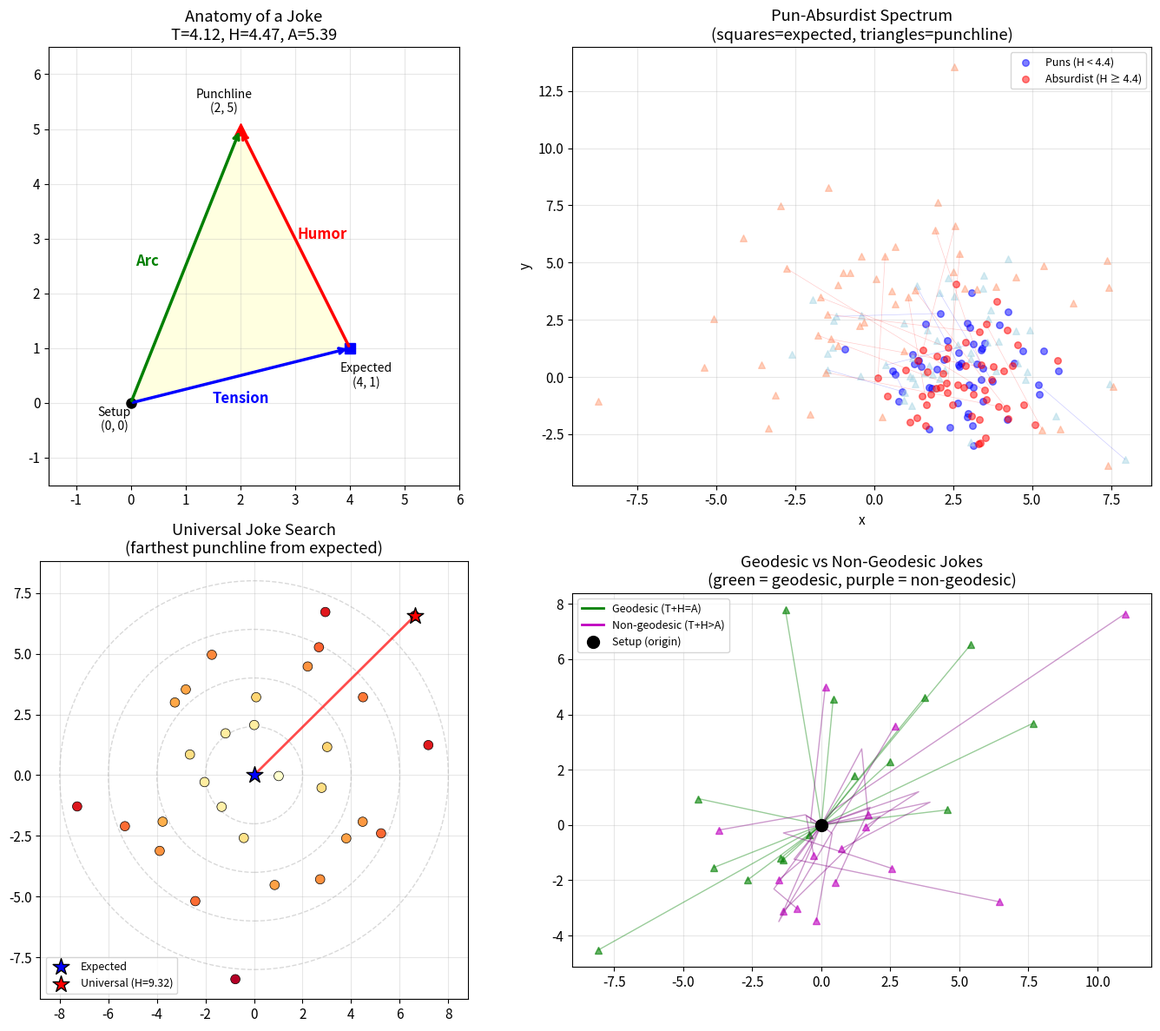

Write the Python code that produced this figure.
#!/usr/bin/env python3
"""
Visualization: Joke Space Geometry

Shows the geometric structure of jokes in 2D:
- Jokes as triangles (setup → expected → punchline)
- The pun-absurdist spectrum
- Universal joke search (farthest punchline from expected)
- Geodesic vs non-geodesic jokes
"""

import numpy as np
import matplotlib.pyplot as plt
import matplotlib.patches as patches
from matplotlib.patches import FancyArrowPatch
import matplotlib

matplotlib.rcParams['font.size'] = 11

fig, axes = plt.subplots(2, 2, figsize=(14, 12))

# Plot 1: Anatomy of a Joke
ax = axes[0, 0]
setup = np.array([0, 0])
expected = np.array([4, 1])
punchline = np.array([2, 5])

# Draw triangle
triangle = plt.Polygon([setup, expected, punchline],
                       fill=True, facecolor='lightyellow',
                       edgecolor='black', linewidth=1.5)
ax.add_patch(triangle)

# Draw labeled arrows
for start, end, label, color, offset in [
    (setup, expected, 'Tension', 'blue', (0, -0.5)),
    (expected, punchline, 'Humor', 'red', (0.5, 0)),
    (setup, punchline, 'Arc', 'green', (-0.7, 0)),
]:
    mid = (start + end) / 2
    ax.annotate('', xy=end, xytext=start,
               arrowprops=dict(arrowstyle='->', color=color, lw=2.5))
    ax.annotate(label, xy=mid + np.array(offset),
               fontsize=12, color=color, fontweight='bold', ha='center')

# Label points
for pt, label, offset in [
    (setup, 'Setup\n(0, 0)', (-0.3, -0.5)),
    (expected, 'Expected\n(4, 1)', (0.3, -0.7)),
    (punchline, 'Punchline\n(2, 5)', (-0.3, 0.3)),
]:
    ax.annotate(label, xy=pt + np.array(offset), fontsize=10, ha='center')

ax.plot(*setup, 'ko', markersize=8)
ax.plot(*expected, 'bs', markersize=8)
ax.plot(*punchline, 'r^', markersize=10)

t = np.linalg.norm(setup - expected)
h = np.linalg.norm(expected - punchline)
a = np.linalg.norm(setup - punchline)
ax.set_title(f'Anatomy of a Joke\nT={t:.2f}, H={h:.2f}, A={a:.2f}')
ax.set_xlim(-1.5, 6)
ax.set_ylim(-1.5, 6.5)
ax.set_aspect('equal')
ax.grid(True, alpha=0.3)

# Plot 2: Pun-Absurdist Spectrum
ax = axes[0, 1]
np.random.seed(42)
n_jokes = 100
setups_2d = np.zeros((n_jokes, 2))
expecteds_2d = np.random.randn(n_jokes, 2) * 1.5 + np.array([3, 0])
punchlines_2d = np.random.randn(n_jokes, 2) * 3 + np.array([1, 2])

humors_2d = np.linalg.norm(expecteds_2d - punchlines_2d, axis=1)
threshold = np.median(humors_2d)

puns_mask = humors_2d < threshold
absurdist_mask = ~puns_mask

ax.scatter(expecteds_2d[puns_mask, 0], expecteds_2d[puns_mask, 1],
          c='blue', s=30, alpha=0.5, label=f'Puns (H < {threshold:.1f})')
ax.scatter(punchlines_2d[puns_mask, 0], punchlines_2d[puns_mask, 1],
          c='lightblue', s=30, alpha=0.5, marker='^')

ax.scatter(expecteds_2d[absurdist_mask, 0], expecteds_2d[absurdist_mask, 1],
          c='red', s=30, alpha=0.5, label=f'Absurdist (H ≥ {threshold:.1f})')
ax.scatter(punchlines_2d[absurdist_mask, 0], punchlines_2d[absurdist_mask, 1],
          c='lightsalmon', s=30, alpha=0.5, marker='^')

# Draw some connections
for i in range(0, n_jokes, 5):
    color = 'blue' if puns_mask[i] else 'red'
    ax.plot([expecteds_2d[i, 0], punchlines_2d[i, 0]],
           [expecteds_2d[i, 1], punchlines_2d[i, 1]],
           color=color, alpha=0.2, linewidth=0.5)

ax.set_title('Pun-Absurdist Spectrum\n(squares=expected, triangles=punchline)')
ax.legend(fontsize=9)
ax.set_xlabel('x')
ax.set_ylabel('y')
ax.grid(True, alpha=0.3)

# Plot 3: Universal Joke Search
ax = axes[1, 0]
expected_pt = np.array([0.0, 0.0])
np.random.seed(123)
candidates = np.random.randn(30, 2) * 3

distances = np.linalg.norm(candidates - expected_pt, axis=1)
best_idx = np.argmax(distances)

# Draw circles showing distance levels
for r in [2, 4, 6, 8]:
    circle = plt.Circle(expected_pt, r, fill=False, color='gray',
                       linestyle='--', alpha=0.3)
    ax.add_patch(circle)

ax.scatter(candidates[:, 0], candidates[:, 1], c=distances, cmap='YlOrRd',
          s=60, edgecolors='black', linewidth=0.5, zorder=3)
ax.scatter(*expected_pt, c='blue', s=200, marker='*', zorder=5,
          label='Expected', edgecolors='black')
ax.scatter(*candidates[best_idx], c='red', s=200, marker='*', zorder=5,
          label=f'Universal (H={distances[best_idx]:.2f})', edgecolors='black')

# Draw line to universal joke
ax.plot([expected_pt[0], candidates[best_idx, 0]],
       [expected_pt[1], candidates[best_idx, 1]],
       'r-', linewidth=2, alpha=0.7)

ax.set_title('Universal Joke Search\n(farthest punchline from expected)')
ax.legend(fontsize=9)
ax.set_aspect('equal')
ax.grid(True, alpha=0.3)

# Plot 4: Geodesic vs Non-Geodesic Jokes
ax = axes[1, 1]
np.random.seed(456)

# Create geodesic jokes (expected on line from setup to punchline)
n_geo = 15
setups_g = np.zeros((n_geo, 2))
punchlines_g = np.random.randn(n_geo, 2) * 4
# Expected is a random point on the segment
t_params = np.random.uniform(0.2, 0.8, n_geo)
expecteds_g = setups_g + t_params[:, None] * (punchlines_g - setups_g)

# Create non-geodesic jokes (expected off the line)
n_nongeo = 15
setups_ng = np.zeros((n_nongeo, 2))
punchlines_ng = np.random.randn(n_nongeo, 2) * 4
expecteds_ng = np.random.randn(n_nongeo, 2) * 2

for i in range(n_geo):
    color = 'green'
    ax.plot([setups_g[i, 0], expecteds_g[i, 0], punchlines_g[i, 0]],
           [setups_g[i, 1], expecteds_g[i, 1], punchlines_g[i, 1]],
           color=color, alpha=0.4, linewidth=1)
    ax.plot(*punchlines_g[i], 'g^', markersize=6, alpha=0.6)

for i in range(n_nongeo):
    color = 'purple'
    ax.plot([setups_ng[i, 0], expecteds_ng[i, 0], punchlines_ng[i, 0]],
           [setups_ng[i, 1], expecteds_ng[i, 1], punchlines_ng[i, 1]],
           color=color, alpha=0.4, linewidth=1)
    ax.plot(*punchlines_ng[i], 'm^', markersize=6, alpha=0.6)

ax.plot([], [], 'g-', linewidth=2, label='Geodesic (T+H=A)')
ax.plot([], [], 'm-', linewidth=2, label='Non-geodesic (T+H>A)')
ax.plot(0, 0, 'ko', markersize=10, label='Setup (origin)')

ax.set_title('Geodesic vs Non-Geodesic Jokes\n(green = geodesic, purple = non-geodesic)')
ax.legend(fontsize=9)
ax.set_aspect('equal')
ax.grid(True, alpha=0.3)

plt.tight_layout()
plt.savefig('joke_space.png', dpi=150, bbox_inches='tight')
print("Saved joke_space.png")
